Labelled photos from "data", an image-classification folder in tanverhassantanver/Automated-Identification-of-Medicinal-Plants-Through-Image-Processing-and-Transfer-Learning. The possible labels are: Aristolochia indica, Centella asiatica, giant calotrope, green chiretta, Terminalia bellirica.

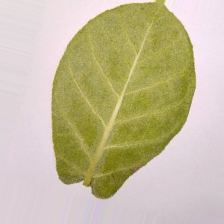
Label: giant calotrope

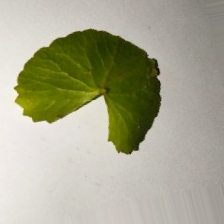
Label: Centella asiatica

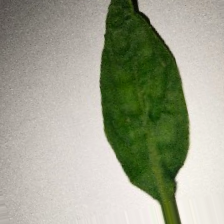
Label: green chiretta

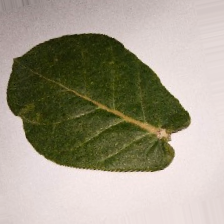
Label: giant calotrope

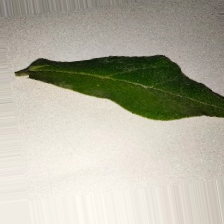
Label: Aristolochia indica

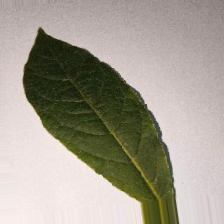
Label: Terminalia bellirica
